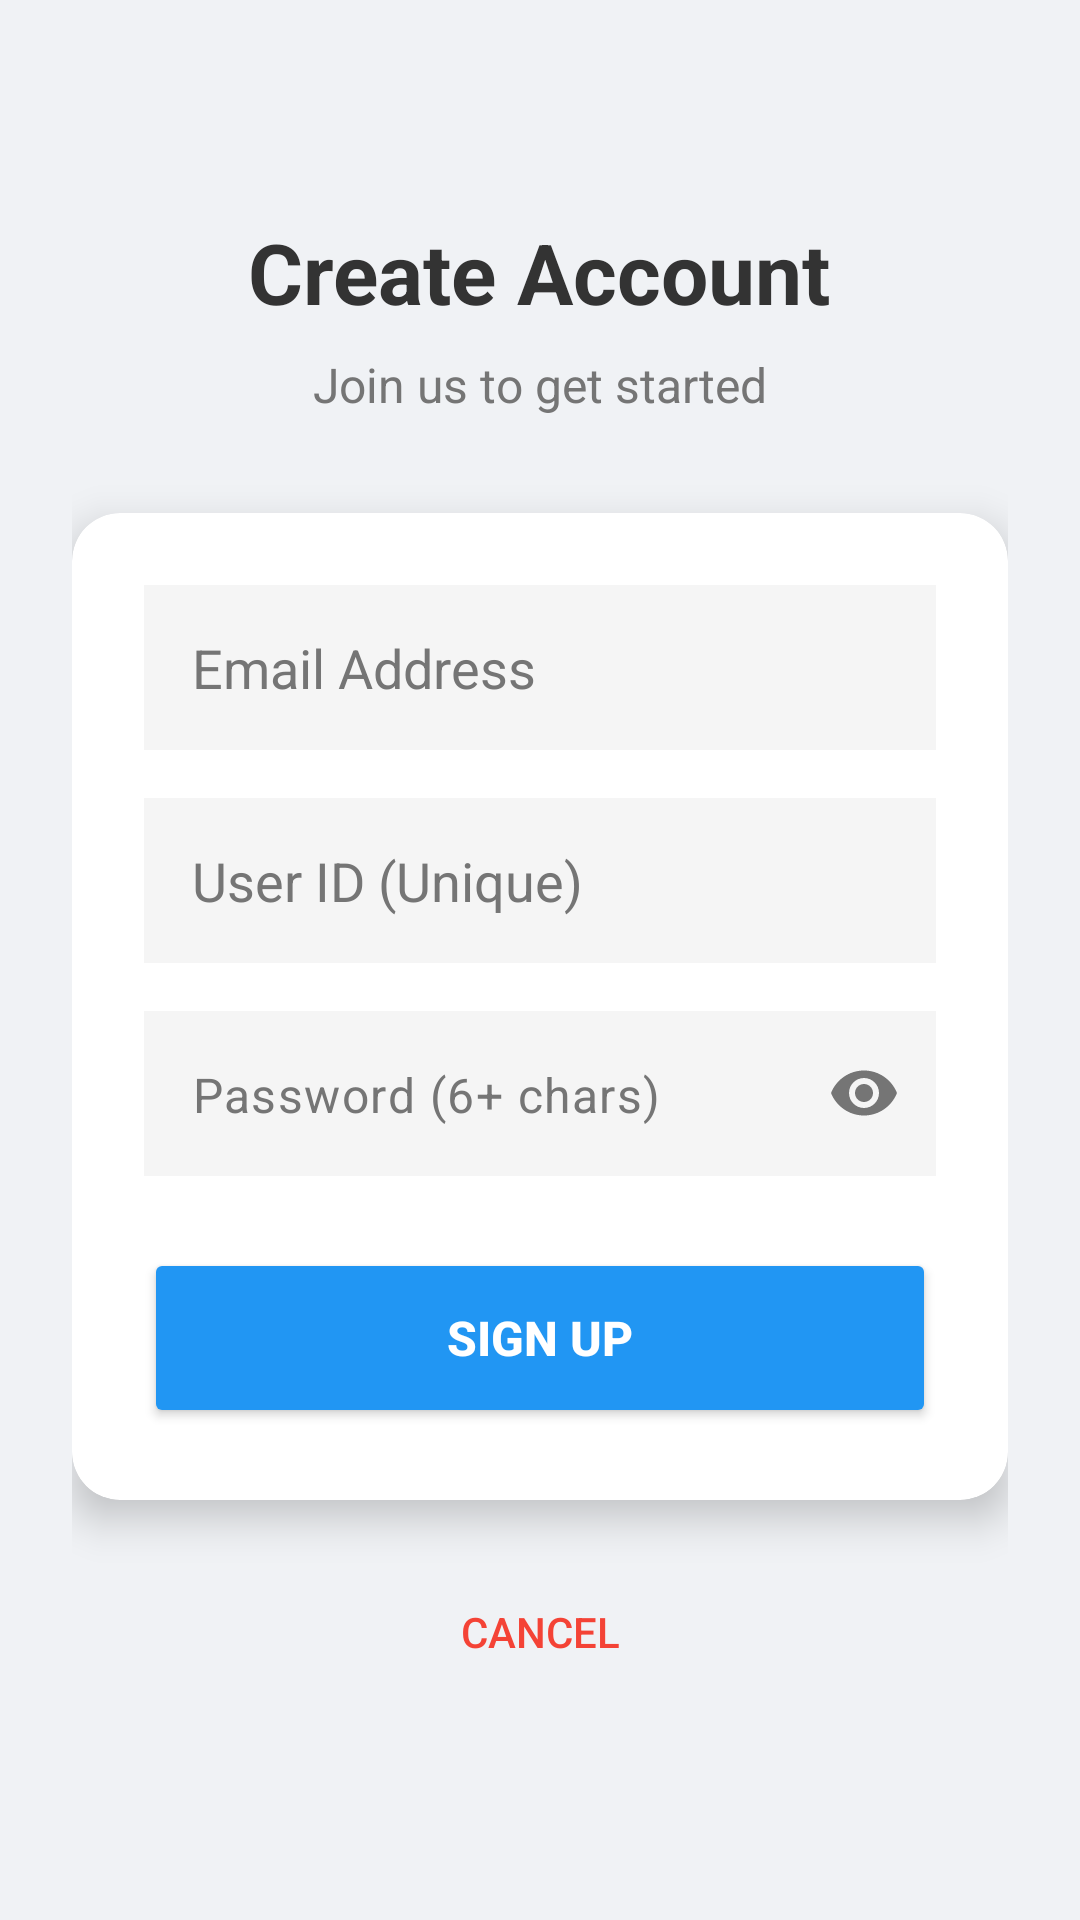

Reconstruct the res/layout file that produces this screen, plus the resources it refers to.
<!-- AndroidManifest.xml: application theme Theme.ISLApp -->
<!-- res/layout/activity_register.xml -->
<?xml version="1.0" encoding="utf-8"?>
<LinearLayout xmlns:android="http://schemas.android.com/apk/res/android"
    xmlns:app="http://schemas.android.com/apk/res-auto"
    android:layout_width="match_parent"
    android:layout_height="match_parent"
    android:orientation="vertical"
    android:gravity="center"
    android:background="#F0F2F5"
    android:padding="24dp">

    <TextView
        android:layout_width="wrap_content"
        android:layout_height="wrap_content"
        android:text="Create Account"
        android:textSize="28sp"
        android:textStyle="bold"
        android:textColor="#333333"
        android:layout_marginBottom="8dp"/>

    <TextView
        android:layout_width="wrap_content"
        android:layout_height="wrap_content"
        android:text="Join us to get started"
        android:textSize="16sp"
        android:textColor="#757575"
        android:layout_marginBottom="32dp"/>

    <androidx.cardview.widget.CardView
        android:layout_width="match_parent"
        android:layout_height="wrap_content"
        app:cardCornerRadius="16dp"
        app:cardElevation="8dp"
        app:cardBackgroundColor="#FFFFFF">

        <LinearLayout
            android:layout_width="match_parent"
            android:layout_height="wrap_content"
            android:orientation="vertical"
            android:padding="24dp">

            <EditText
                android:id="@+id/regEmail"
                android:layout_width="match_parent"
                android:layout_height="55dp"
                android:background="#F5F5F5"
                android:hint="Email Address"
                android:textColor="#333333"
                android:textColorHint="#757575"
                android:paddingStart="16dp"
                android:paddingEnd="16dp"
                android:inputType="textEmailAddress"
                android:layout_marginBottom="16dp"/>

            <EditText
                android:id="@+id/regUsername"
                android:layout_width="match_parent"
                android:layout_height="55dp"
                android:background="#F5F5F5"
                android:hint="User ID (Unique)"
                android:textColor="#333333"
                android:textColorHint="#757575"
                android:paddingStart="16dp"
                android:paddingEnd="16dp"
                android:layout_marginBottom="16dp"/>

            <com.google.android.material.textfield.TextInputLayout
                android:layout_width="match_parent"
                android:layout_height="wrap_content"
                app:passwordToggleEnabled="true"
                app:passwordToggleTint="#757575"
                app:hintEnabled="false"
                app:boxBackgroundMode="none"
                android:layout_marginBottom="24dp">

                <com.google.android.material.textfield.TextInputEditText
                    android:id="@+id/regPassword"
                    android:layout_width="match_parent"
                    android:layout_height="55dp"
                    android:background="#F5F5F5"
                    android:hint="Password (6+ chars)"
                    android:textColor="#333333"
                    android:textColorHint="#757575"
                    android:paddingStart="16dp"
                    android:paddingEnd="16dp"
                    android:inputType="textPassword"/>
            </com.google.android.material.textfield.TextInputLayout>

            <Button
                android:id="@+id/btnSendCode"
                android:layout_width="match_parent"
                android:layout_height="60dp"
                android:text="Sign Up"
                android:textSize="16sp"
                android:textStyle="bold"
                android:backgroundTint="#2196F3"
                android:textColor="#FFFFFF"
                app:cornerRadius="8dp"/>

        </LinearLayout>
    </androidx.cardview.widget.CardView>

    <Button
        android:id="@+id/btnCancel"
        android:layout_width="wrap_content"
        android:layout_height="wrap_content"
        android:text="Cancel"
        android:textColor="#F44336"
        android:background="@android:color/transparent"
        android:layout_marginTop="20dp"/>

    <ProgressBar
        android:id="@+id/progressBar"
        android:layout_width="50dp"
        android:layout_height="50dp"
        android:visibility="gone"
        android:layout_marginTop="10dp"/>

</LinearLayout>
<!-- resources referenced by this layout -->
<resources>
  <style name="Theme.ISLApp" parent="Base.Theme.ISLApp" />
  <style name="Base.Theme.ISLApp" parent="Theme.Material3.DayNight.NoActionBar">
          
          
      </style>
</resources>
